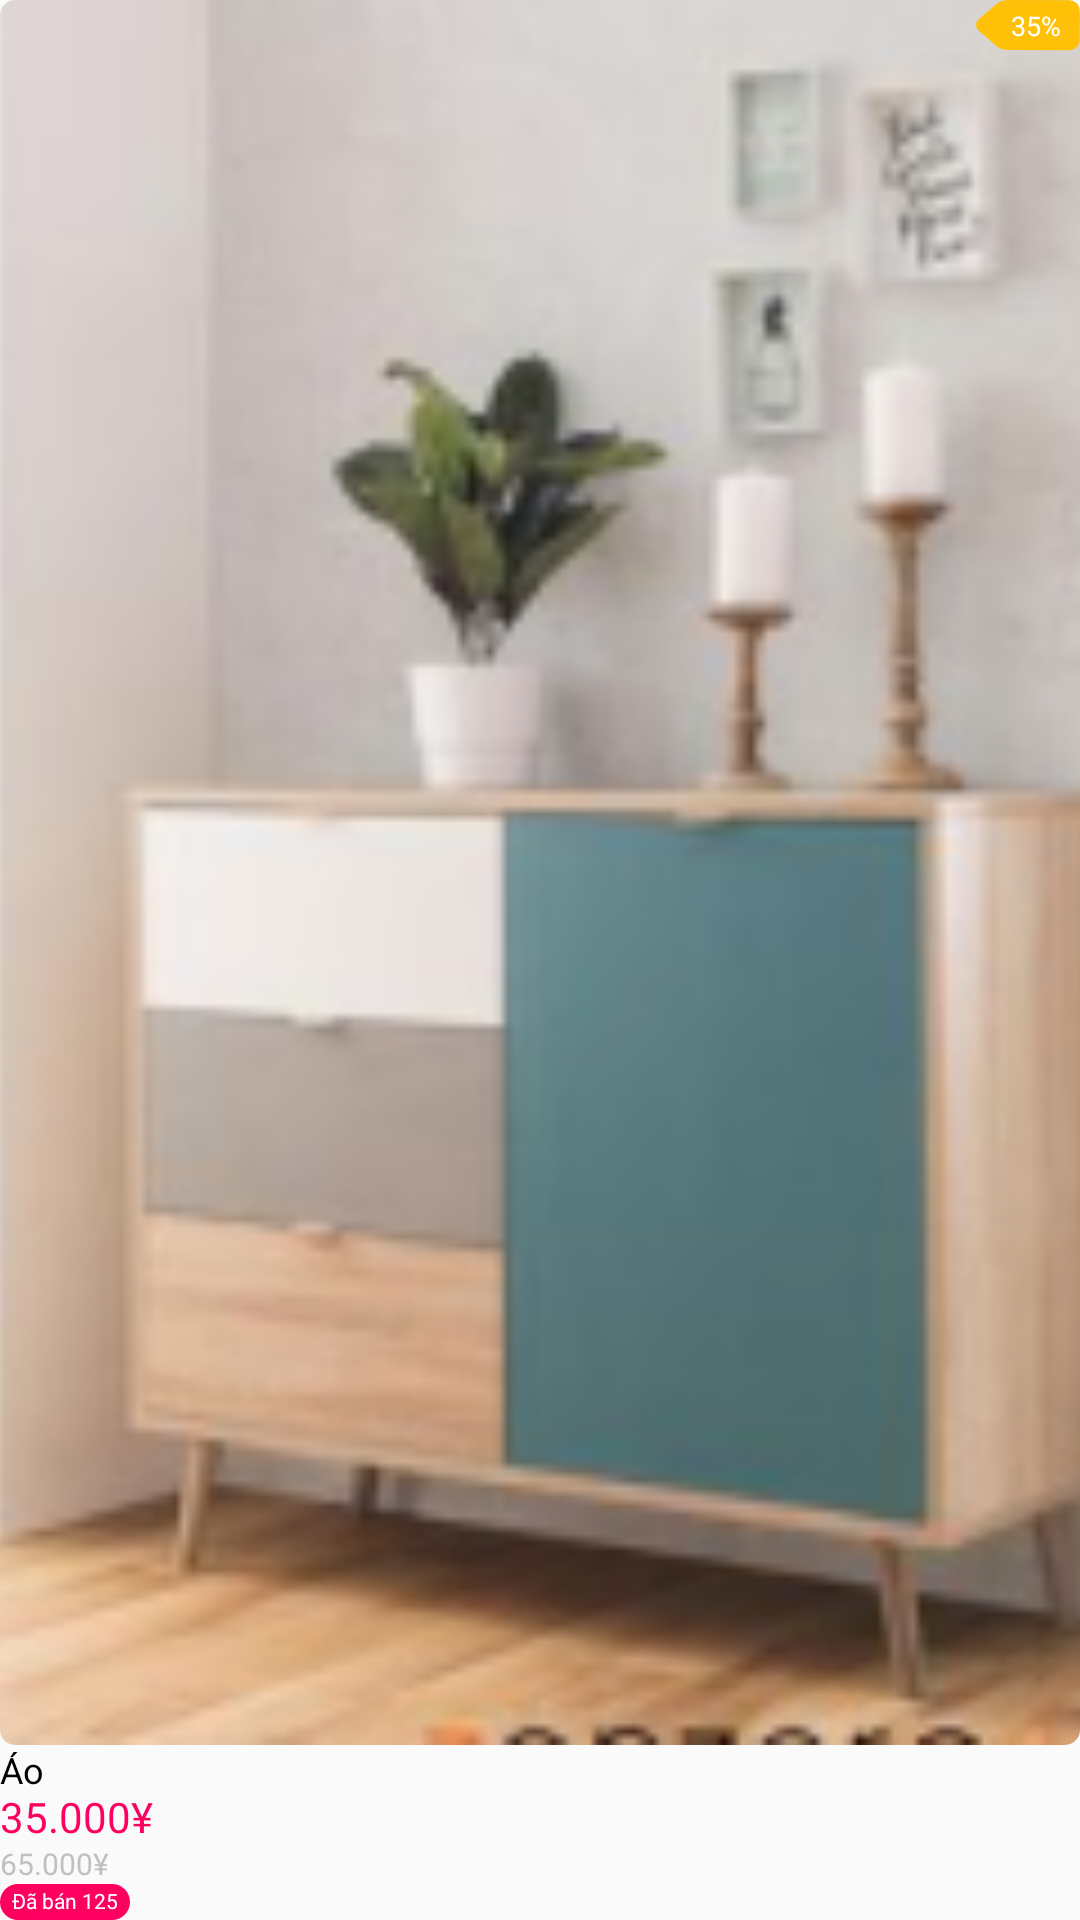

Reconstruct the res/layout file that produces this screen, plus the resources it refers to.
<!-- AndroidManifest.xml: application theme MyTheme -->
<!-- res/layout/product_item.xml -->
<?xml version="1.0" encoding="utf-8"?>
<layout xmlns:android="http://schemas.android.com/apk/res/android"
    xmlns:app="http://schemas.android.com/apk/res-auto"
    xmlns:tools="http://schemas.android.com/tools">

    <RelativeLayout
        android:layout_width="match_parent"
        android:layout_height="match_parent">

        <LinearLayout
            android:layout_width="match_parent"
            android:layout_height="match_parent"
            android:orientation="vertical">

            <androidx.cardview.widget.CardView
                android:layout_width="match_parent"
                android:layout_height="0dp"
                android:layout_weight="1"
                app:cardCornerRadius="5dp"
                app:cardElevation="0dp"
                tools:ignore="UnusedAttribute">

                <ImageView
                    android:id="@+id/imv_product"
                    android:layout_width="match_parent"
                    android:layout_height="match_parent"
                    android:scaleType="centerCrop"
                    app:srcCompat="@drawable/product_image"
                    tools:ignore="ContentDescription" />
            </androidx.cardview.widget.CardView>

            <TextView
                android:id="@+id/tv_name_product"
                android:layout_width="wrap_content"
                android:layout_height="wrap_content"
                android:ellipsize="end"
                android:maxLines="1"
                android:singleLine="true"
                android:text="@string/product_name"
                android:textColor="@color/black"
                android:textSize="12sp"
                android:visibility="visible" />

            <TextView
                android:id="@+id/tv_price"
                fontPath="font/helveticaneuemedium.ttf"
                android:layout_width="wrap_content"
                android:layout_height="wrap_content"
                android:ellipsize="end"
                android:includeFontPadding="false"
                android:singleLine="true"
                android:text="@string/product_price"
                android:textColor="@color/colorPrimary"
                android:textSize="14sp"
                tools:ignore="MissingPrefix" />

            <TextView
                android:id="@+id/tv_old_price"
                fontPath="font/helveticaneuemedium.ttf"
                android:layout_width="wrap_content"
                android:layout_height="wrap_content"
                android:ellipsize="end"
                android:singleLine="true"
                android:text="@string/sale_price"
                android:textColor="#999A9A9E"
                android:textSize="10sp"
                android:visibility="visible"
                tools:ignore="MissingPrefix,SmallSp" />

            <TextView
                android:id="@+id/tv_sold"
                android:layout_width="wrap_content"
                android:layout_height="wrap_content"
                android:background="@drawable/bg_price"
                android:includeFontPadding="false"
                android:paddingVertical="2dp"
                android:paddingStart="4dp"
                android:paddingEnd="4dp"
                android:text="@string/product_sold"
                android:textColor="@color/white"
                android:textSize="7sp"
                android:visibility="visible"
                tools:ignore="SmallSp" />
        </LinearLayout>

        <LinearLayout
            android:id="@+id/ll_sale"
            android:layout_width="wrap_content"
            android:layout_height="wrap_content"
            android:layout_alignParentTop="true"
            android:layout_alignParentEnd="true"
            android:background="@drawable/ic_product_sale_tag"
            android:elevation="2dp"
            android:gravity="center"
            android:visibility="visible"
            tools:ignore="UnusedAttribute">

            <TextView
                android:id="@+id/tv_discount_percent"
                android:layout_width="wrap_content"
                android:layout_height="wrap_content"
                android:layout_gravity="center"
                android:text="@string/sale_percent"
                android:textColor="@color/white"
                android:textSize="9sp"
                android:translationX="3dp"
                android:visibility="visible"
                tools:ignore="RtlSymmetry,SmallSp" />
        </LinearLayout>
    </RelativeLayout>

</layout>
<!-- resources referenced by this layout -->
<resources>
  <color name="black">#FF000000</color>
  <color name="colorPrimary">#FD0060</color>
  <color name="white">#FFFFFFFF</color>
  <!-- drawable bg_price (drawable) -->
  <?xml version="1.0" encoding="utf-8"?>
  <shape xmlns:android="http://schemas.android.com/apk/res/android">
      <corners android:radius="9dp" />
      <solid android:color="@color/colorPrimary" />
  
  </shape>
  <!-- drawable ic_product_sale_tag (drawable) -->
  <vector xmlns:android="http://schemas.android.com/apk/res/android"
      android:width="35dp"
      android:height="17dp"
      android:viewportWidth="80"
      android:viewportHeight="45">
    <path
        android:pathData="M2.9905,27.1634L16.0116,40.3062C18.4566,42.7879 21.7929,44.1885 25.2767,44.1957L71.1511,44.4069C75.8418,44.4263 79.6615,40.642 79.6857,35.9513L79.814,8.7789C79.8335,4.0882 76.0491,0.2684 71.3584,0.2443L25.48,0.0289C22.001,0.0226 18.6596,1.3884 16.1812,3.8302L3.0385,16.8513C0.1777,19.6856 0.1561,24.3026 2.9905,27.1634Z"
        android:fillColor="#FFC107"/>
  </vector>
  <!-- drawable product_image: png bitmap (drawable-v24, 37522 bytes) -->
  <string name="product_name">Áo</string>
  <string name="product_price">35.000¥</string>
  <string name="product_sold">Đã bán 125</string>
  <string name="sale_percent">35%</string>
  <string name="sale_price">65.000¥</string>
  <style name="MyTheme" parent="Theme.AppCompat.Light.NoActionBar">
          <item name="colorPrimary">#FF0061</item>
          <item name="colorPrimaryDark">#FF0061</item>
      </style>
</resources>
